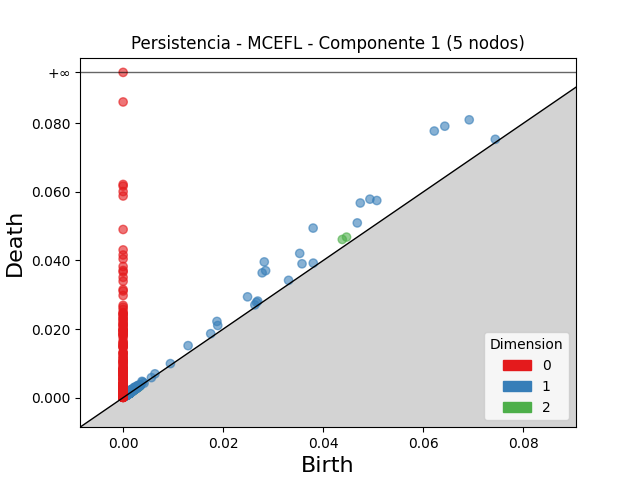

The data file committed next to this chart (first rows):
dimension, birth, death
2, 0.04382, 0.04613
2, 0.04466, 0.04682
2, 0.003211, 0.003481
2, 0.001876, 0.002091
2, 0.003227, 0.003438
2, 0.002003, 0.002159
2, 0.002565, 0.002682
2, 0.001269, 0.001357
2, 0.001652, 0.001737
2, 0.001298, 0.001378
2, 0.002765, 0.002845
2, 0.001667, 0.001746
2, 0.002834, 0.002913
2, 0.002468, 0.002542
2, 0.00114, 0.00121
2, 0.001312, 0.001376
2, 0.002829, 0.002889
2, 0.001115, 0.001171
2, 0.001552, 0.001602
2, 0.00168, 0.001728
2, 0.001933, 0.001979
2, 0.001697, 0.001741
2, 0.0008919, 0.0009351
2, 0.001637, 0.001678
2, 0.002113, 0.002143
2, 0.001967, 0.001993
2, 0.00148, 0.001501
2, 0.001638, 0.001658
2, 0.001204, 0.00122
2, 0.001219, 0.001233
2, 0.002111, 0.002125
2, 0.002301, 0.002313
2, 0.001025, 0.001035
2, 0.001338, 0.001345
2, 0.001479, 0.001485
2, 0.001483, 0.001489
2, 0.001006, 0.001012
2, 0.001365, 0.001371
2, 0.00113, 0.001136
2, 0.003208, 0.003212
2, 0.001668, 0.001671
2, 0.001098, 0.0011
1, 0.06221, 0.07775
1, 0.06431, 0.07916
1, 0.06919, 0.08102
1, 0.03799, 0.04945
1, 0.02822, 0.03958
1, 0.04741, 0.05676
1, 0.0278, 0.03639
1, 0.04934, 0.05788
1, 0.02849, 0.03703
1, 0.05072, 0.05749
1, 0.0353, 0.04206
1, 0.02487, 0.02939
1, 0.04681, 0.05095
1, 0.01876, 0.02222
1, 0.03576, 0.03903
1, 0.01299, 0.01517
1, 0.01892, 0.02104
1, 0.02691, 0.02816
... 1,833 more rows
